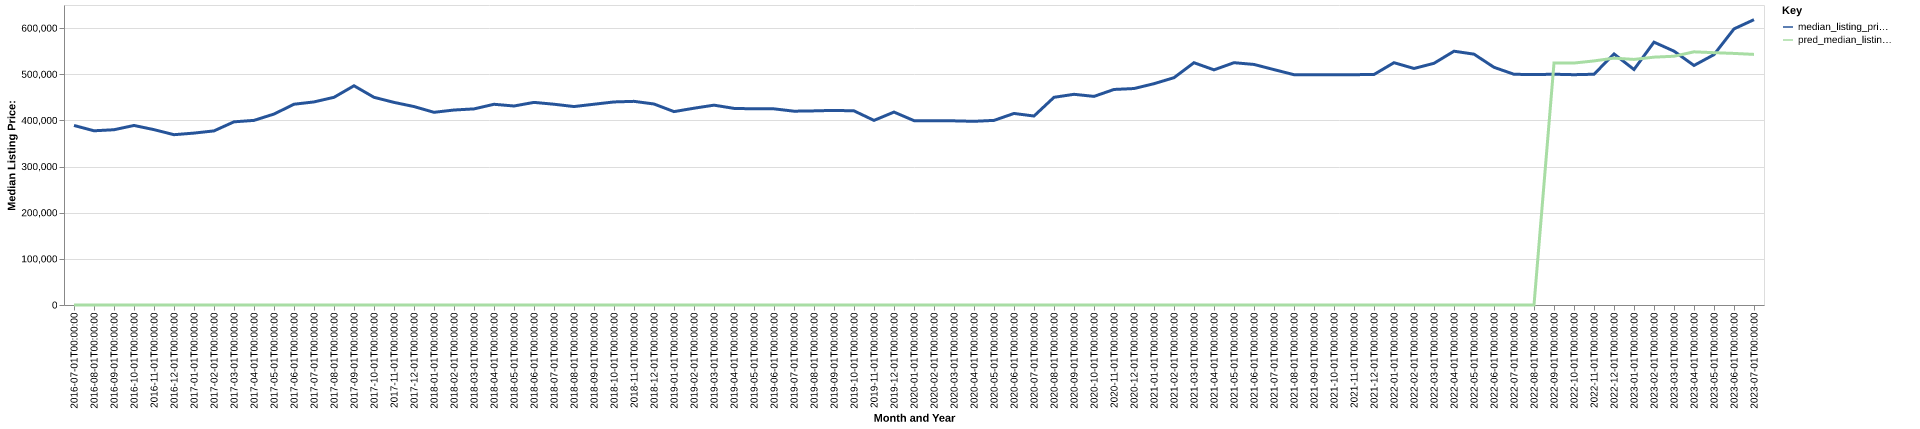

Data behind this chart, as committed beside it:
date, time_idx, median_listing_price, thirty_year_interest_rate_five, month, county_name, active_listing_count, median_days_on_market, pred_median_listing_price, month_year
2016-07-01, 0, 389000, 3.72, 7, putnam, ny, 834.0, 66.0, 0, Jul-2016
2016-08-01, 1, 377475, 3.73, 8, putnam, ny, 804.0, 77.0, 0, Aug-2016
2016-09-01, 2, 379750, 3.66, 9, putnam, ny, 766.0, 85.0, 0, Sep-2016
2016-10-01, 3, 389000, 3.64, 10, putnam, ny, 721.0, 89.0, 0, Oct-2016
2016-11-01, 4, 379950, 3.66, 11, putnam, ny, 642.0, 89.0, 0, Nov-2016
2016-12-01, 5, 369000, 3.48, 12, putnam, ny, 580.0, 92.0, 0, Dec-2016
2017-01-01, 6, 372450, 3.45, 1, putnam, ny, 502.0, 101.0, 0, Jan-2017
2017-02-01, 7, 377250, 3.5, 2, putnam, ny, 514.0, 94.0, 0, Feb-2017
2017-03-01, 8, 396875, 3.52, 3, putnam, ny, 543.0, 63.0, 0, Mar-2017
2017-04-01, 9, 400000, 4.03, 4, putnam, ny, 602.0, 57.0, 0, Apr-2017
2017-05-01, 10, 413700, 4.32, 5, putnam, ny, 654.0, 54.0, 0, May-2017
2017-06-01, 11, 435000, 4.2, 6, putnam, ny, 652.0, 60.0, 0, Jun-2017
2017-07-01, 12, 440000, 4.19, 7, putnam, ny, 662.0, 65.0, 0, Jul-2017
2017-08-01, 13, 449999, 4.3, 8, putnam, ny, 642.0, 71.0, 0, Aug-2017
2017-09-01, 14, 475000, 4.1, 9, putnam, ny, 623.0, 80.0, 0, Sep-2017
2017-10-01, 15, 450000, 4.05, 10, putnam, ny, 622.0, 78.0, 0, Oct-2017
2017-11-01, 16, 439000, 3.94, 11, putnam, ny, 594.0, 80.0, 0, Nov-2017
2017-12-01, 17, 429950, 4.03, 12, putnam, ny, 511.0, 92.0, 0, Dec-2017
2018-01-01, 18, 417500, 3.93, 1, putnam, ny, 456.0, 99.0, 0, Jan-2018
2018-02-01, 19, 422450, 3.83, 2, putnam, ny, 450.0, 83.0, 0, Feb-2018
2018-03-01, 20, 424900, 3.94, 3, putnam, ny, 458.0, 62.0, 0, Mar-2018
2018-04-01, 21, 434900, 3.95, 4, putnam, ny, 497.0, 54.0, 0, Apr-2018
2018-05-01, 22, 431175, 3.99, 5, putnam, ny, 575.0, 44.0, 0, May-2018
2018-06-01, 23, 439000, 4.15, 6, putnam, ny, 611.0, 53.0, 0, Jun-2018
2018-07-01, 24, 435000, 4.4, 7, putnam, ny, 635.0, 58.0, 0, Jul-2018
2018-08-01, 25, 429975, 4.46, 8, putnam, ny, 651.0, 62.0, 0, Aug-2018
2018-09-01, 26, 435000, 4.58, 9, putnam, ny, 647.0, 74.0, 0, Sep-2018
2018-10-01, 27, 439974, 4.66, 10, putnam, ny, 634.0, 77.0, 0, Oct-2018
2018-11-01, 28, 441250, 4.62, 11, putnam, ny, 595.0, 81.0, 0, Nov-2018
2018-12-01, 29, 435500, 4.54, 12, putnam, ny, 532.0, 93.0, 0, Dec-2018
2019-01-01, 30, 419000, 4.6, 1, putnam, ny, 469.0, 98.0, 0, Jan-2019
2019-02-01, 31, 426375, 4.72, 2, putnam, ny, 464.0, 101.0, 0, Feb-2019
2019-03-01, 32, 433000, 4.9, 3, putnam, ny, 498.0, 75.0, 0, Mar-2019
2019-04-01, 33, 426000, 4.94, 4, putnam, ny, 563.0, 39.0, 0, Apr-2019
2019-05-01, 34, 425000, 4.75, 5, putnam, ny, 613.0, 43.0, 0, May-2019
2019-06-01, 35, 425000, 4.51, 6, putnam, ny, 671.0, 48.0, 0, Jun-2019
2019-07-01, 36, 419925, 4.41, 7, putnam, ny, 699.0, 57.0, 0, Jul-2019
2019-08-01, 37, 420609, 4.41, 8, putnam, ny, 705.0, 62.0, 0, Aug-2019
2019-09-01, 38, 421673, 4.2, 9, putnam, ny, 688.0, 71.0, 0, Sep-2019
2019-10-01, 39, 420632, 4.14, 10, putnam, ny, 678.0, 78.0, 0, Oct-2019
2019-11-01, 40, 400000, 3.84, 11, putnam, ny, 650.0, 82.0, 0, Nov-2019
2019-12-01, 41, 418000, 3.81, 12, putnam, ny, 550.0, 96.0, 0, Dec-2019
2020-01-01, 42, 399450, 3.75, 1, putnam, ny, 505.0, 97.0, 0, Jan-2020
2020-02-01, 43, 399000, 3.73, 2, putnam, ny, 503.0, 95.0, 0, Feb-2020
2020-03-01, 44, 399000, 3.78, 3, putnam, ny, 515.0, 57.0, 0, Mar-2020
2020-04-01, 45, 397975, 3.75, 4, putnam, ny, 472.0, 70.0, 0, Apr-2020
2020-05-01, 46, 400000, 3.74, 5, putnam, ny, 483.0, 81.0, 0, May-2020
2020-06-01, 47, 415000, 3.72, 6, putnam, ny, 534.0, 74.0, 0, Jun-2020
2020-07-01, 48, 409450, 3.49, 7, putnam, ny, 555.0, 39.0, 0, Jul-2020
2020-08-01, 49, 449999, 3.65, 8, putnam, ny, 532.0, 45.0, 0, Aug-2020
2020-09-01, 50, 456500, 3.33, 9, putnam, ny, 505.0, 42.0, 0, Sep-2020
2020-10-01, 51, 452000, 3.28, 10, putnam, ny, 481.0, 39.0, 0, Oct-2020
2020-11-01, 52, 467000, 3.21, 11, putnam, ny, 432.0, 49.0, 0, Nov-2020
2020-12-01, 53, 469000, 3.07, 12, putnam, ny, 373.0, 63.0, 0, Dec-2020
2021-01-01, 54, 479500, 2.99, 1, putnam, ny, 314.0, 72.0, 0, Jan-2021
2021-02-01, 55, 492500, 2.93, 2, putnam, ny, 278.0, 69.0, 0, Feb-2021
2021-03-01, 56, 524950, 2.88, 3, putnam, ny, 250.0, 55.0, 0, Mar-2021
2021-04-01, 57, 509500, 2.84, 4, putnam, ny, 235.0, 36.0, 0, Apr-2021
2021-05-01, 58, 525000, 2.71, 5, putnam, ny, 279.0, 29.0, 0, May-2021
2021-06-01, 59, 521200, 2.79, 6, putnam, ny, 327.0, 27.0, 0, Jun-2021
... 25 more rows
